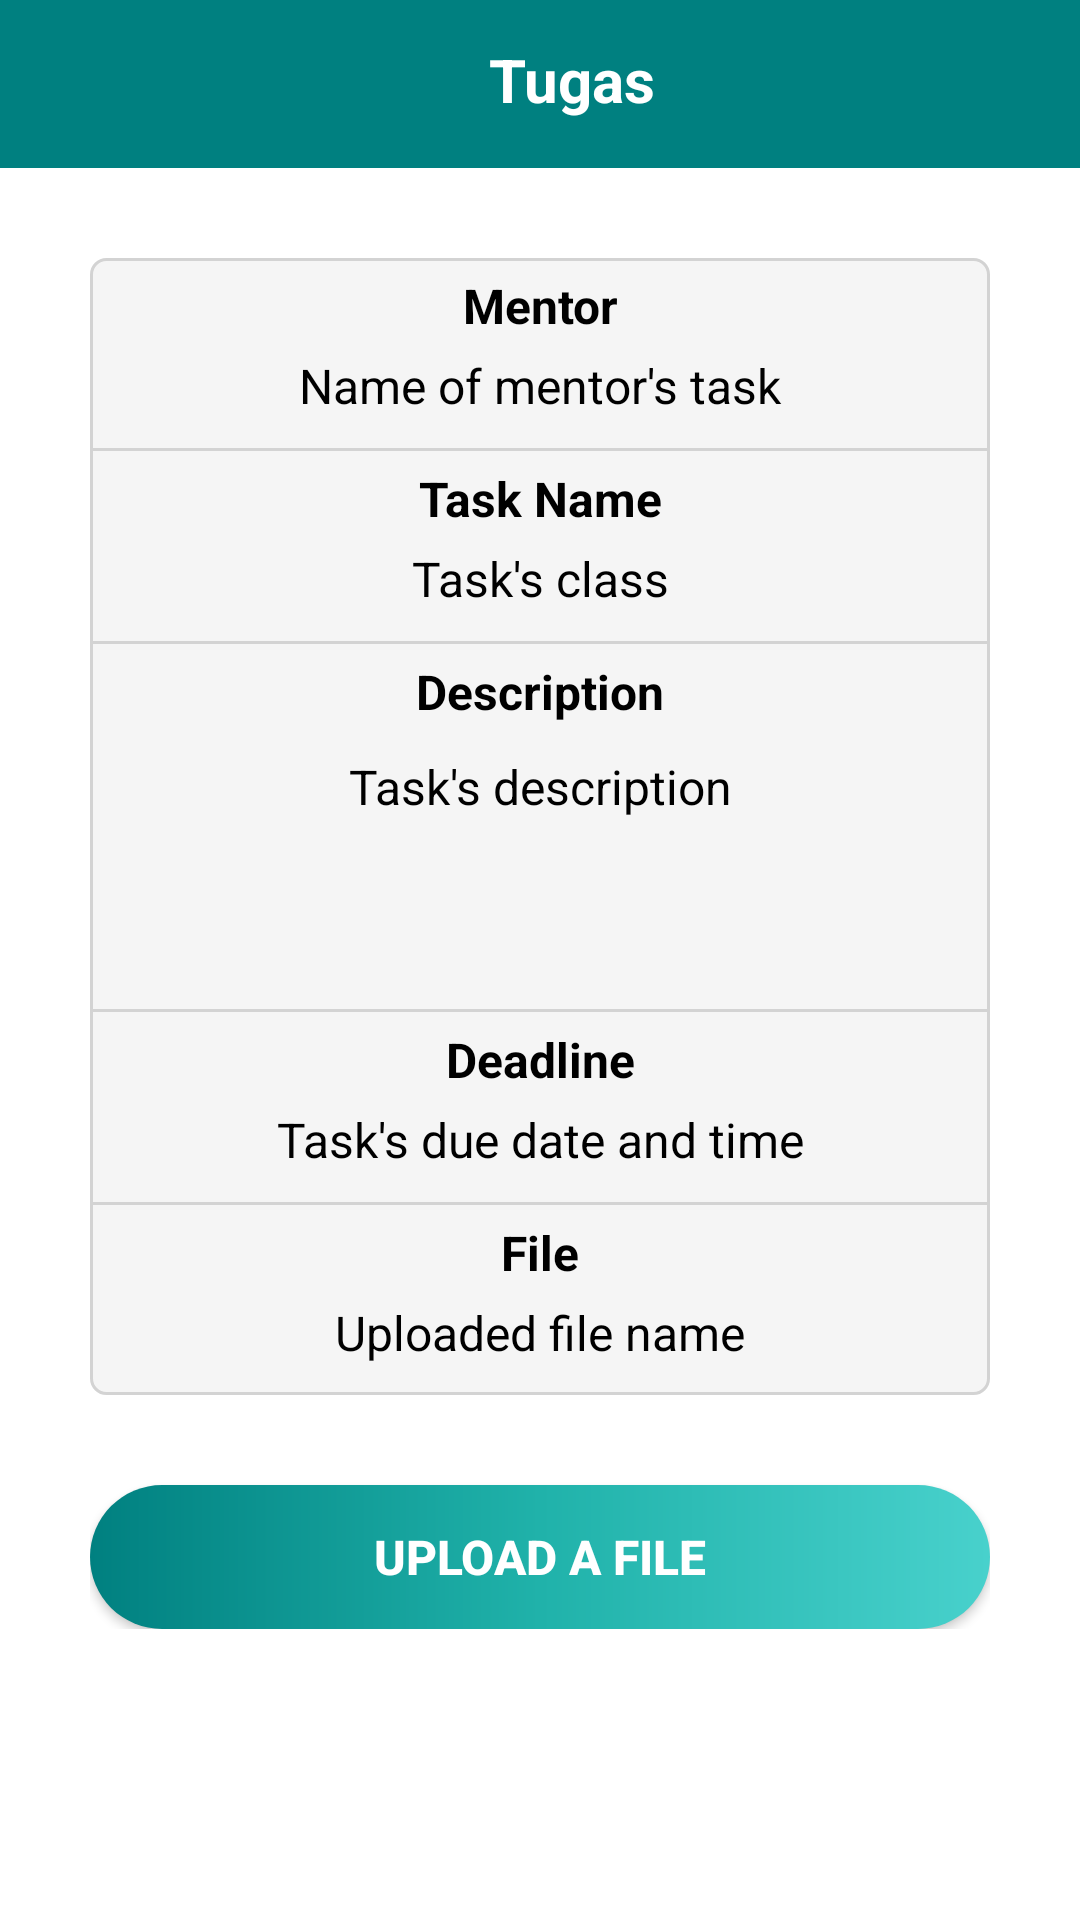

Android layout source for this screen:
<!-- AndroidManifest.xml: activity theme AppThemeWithNoActionBar -->
<!-- res/layout/activity_task_detail.xml -->
<?xml version="1.0" encoding="utf-8"?>
<LinearLayout xmlns:android="http://schemas.android.com/apk/res/android"
    xmlns:app="http://schemas.android.com/apk/res-auto"
    xmlns:tools="http://schemas.android.com/tools"
    android:layout_width="match_parent"
    android:layout_height="match_parent"
    android:orientation="vertical"
    android:gravity="center_horizontal"
    android:background="#FFFFFF"
    tools:context=".menu.TaskDetailActivity">

    <android.support.design.widget.AppBarLayout
        android:layout_width="match_parent"
        android:layout_height="wrap_content"
        android:theme="@style/AppTheme.AppBarOverlay">

        <android.support.v7.widget.Toolbar
            android:id="@+id/toolbar"
            android:layout_width="match_parent"
            android:layout_height="?attr/actionBarSize"
            android:background="@color/colorPrimaryDark"
            app:popupTheme="@style/AppTheme.PopupOverlay">

            <LinearLayout
                android:layout_width="match_parent"
                android:layout_height="wrap_content"
                android:layout_marginRight="15dp">

                <ImageView
                    android:id="@+id/backdetail_btn"
                    android:layout_width="40dp"
                    android:layout_height="30dp"
                    android:src="@drawable/ic_chevron_left_black_24dp"
                    android:layout_weight="1"/>

                <TextView
                    android:layout_width="match_parent"
                    android:layout_height="wrap_content"
                    android:text="Tugas"
                    android:textAlignment="center"
                    android:textSize="20dp"
                    android:textColor="#ffffff"
                    android:textStyle="bold"
                    android:layout_weight="1"/>

            </LinearLayout>

        </android.support.v7.widget.Toolbar>

    </android.support.design.widget.AppBarLayout>

    <ScrollView
        android:layout_width="match_parent"
        android:layout_height="match_parent">

        <LinearLayout
            android:layout_width="match_parent"
            android:layout_height="wrap_content"
            android:padding="30dp"
            android:orientation="vertical"
            android:gravity="center_horizontal">

            <LinearLayout
                android:layout_width="match_parent"
                android:layout_height="wrap_content"
                android:orientation="vertical"
                android:gravity="center_horizontal"
                android:background="@drawable/border7">

                <TextView
                    android:layout_width="match_parent"
                    android:layout_height="wrap_content"
                    android:textSize="16dp"
                    android:textColor="#000000"
                    android:textStyle="bold"
                    android:text="Mentor"
                    android:padding="5dp"
                    android:textAlignment="center"/>

                <TextView
                    android:id="@+id/tv_nameMentor"
                    android:layout_width="match_parent"
                    android:layout_height="wrap_content"
                    android:textSize="16dp"
                    android:textColor="#000000"
                    android:text="Name of mentor's task"
                    android:layout_marginBottom="10dp"
                    android:textAlignment="center"/>

                <View
                    android:layout_width="match_parent"
                    android:layout_height="1dp"
                    android:background="#D3D3D3"/>

                <TextView
                    android:layout_width="match_parent"
                    android:layout_height="wrap_content"
                    android:textSize="16dp"
                    android:textColor="#000000"
                    android:textStyle="bold"
                    android:text="Task Name"
                    android:padding="5dp"
                    android:textAlignment="center"/>

                <TextView
                    android:id="@+id/tv_nameClass"
                    android:layout_width="match_parent"
                    android:layout_height="wrap_content"
                    android:textSize="16dp"
                    android:textColor="#000000"
                    android:text="Task's class"
                    android:layout_marginBottom="10dp"
                    android:textAlignment="center"/>

                <View
                    android:layout_width="match_parent"
                    android:layout_height="1dp"
                    android:background="#D3D3D3"/>

                <TextView
                    android:layout_width="match_parent"
                    android:layout_height="wrap_content"
                    android:textSize="16dp"
                    android:textColor="#000000"
                    android:textStyle="bold"
                    android:text="Description"
                    android:padding="5dp"
                    android:textAlignment="center"/>

                <TextView
                    android:padding="5dp"
                    android:id="@+id/tv_deskripsi"
                    android:layout_width="match_parent"
                    android:layout_height="80dp"
                    android:textSize="16dp"
                    android:textColor="#000000"
                    android:text="Task's description"
                    android:layout_marginBottom="10dp"
                    android:textAlignment="center"/>

                <View
                    android:layout_width="match_parent"
                    android:layout_height="1dp"
                    android:background="#D3D3D3"/>

                <TextView
                    android:layout_width="match_parent"
                    android:layout_height="wrap_content"
                    android:textSize="16dp"
                    android:textColor="#000000"
                    android:textStyle="bold"
                    android:text="Deadline"
                    android:padding="5dp"
                    android:textAlignment="center"/>

                <TextView
                    android:id="@+id/tv_batas"
                    android:layout_width="match_parent"
                    android:layout_height="wrap_content"
                    android:textSize="16dp"
                    android:textColor="#000000"
                    android:text="Task's due date and time"
                    android:layout_marginBottom="10dp"
                    android:textAlignment="center"/>


                <View
                    android:layout_width="match_parent"
                    android:layout_height="1dp"
                    android:background="#D3D3D3"/>

                <TextView
                    android:layout_width="match_parent"
                    android:layout_height="wrap_content"
                    android:textSize="16dp"
                    android:textColor="#000000"
                    android:textStyle="bold"
                    android:text="File"
                    android:padding="5dp"
                    android:textAlignment="center"/>

                <TextView
                    android:id="@+id/tv_NameUpload"
                    android:layout_width="match_parent"
                    android:layout_height="wrap_content"
                    android:textSize="16dp"
                    android:textColor="#000000"
                    android:text="Uploaded file name"
                    android:layout_marginBottom="10dp"
                    android:textAlignment="center"/>

            </LinearLayout>

            <Button
                android:id="@+id/dirupload_btn"
                android:layout_width="match_parent"
                android:layout_height="wrap_content"
                android:text="Upload a File"
                android:layout_marginTop="30dp"
                android:background="@drawable/button"
                android:textSize="16dp"
                android:textStyle="bold"
                android:textColor="#FFFFFF"/>

        </LinearLayout>

    </ScrollView>

</LinearLayout>
<!-- resources referenced by this layout -->
<resources>
  <color name="colorPrimaryDark">#008080</color>
  <!-- drawable border7 (drawable) -->
  <shape xmlns:android="http://schemas.android.com/apk/res/android">
      <solid android:color="#F5F5F5"/>
      <stroke
          android:width="1dp"
          android:color="#D3D3D3"/>
      <corners android:radius="5dp"/>
  </shape>
  <!-- drawable button (drawable) -->
  <shape xmlns:android="http://schemas.android.com/apk/res/android"
      android:shape="rectangle">
      <corners android:radius="50dp"/>
      <gradient
          android:centerColor="@color/colorPrimary"
          android:endColor="@color/colorAccent"
          android:startColor="@color/colorPrimaryDark"
          android:type="linear" />
  </shape>
  <style name="AppTheme.AppBarOverlay" parent="ThemeOverlay.AppCompat.Dark.ActionBar" />
  <style name="AppTheme.PopupOverlay" parent="ThemeOverlay.AppCompat.Light" />
  <style name="AppThemeWithNoActionBar" parent="Theme.AppCompat.Light.NoActionBar">
          
          <item name="colorPrimary">@color/colorPrimary</item>
          <item name="colorPrimaryDark">@color/colorPrimaryDark</item>
          <item name="colorAccent">@color/colorAccent</item>
      </style>
  <color name="colorPrimary">#20B2AA</color>
  <color name="colorAccent">#48D1CC</color>
</resources>
